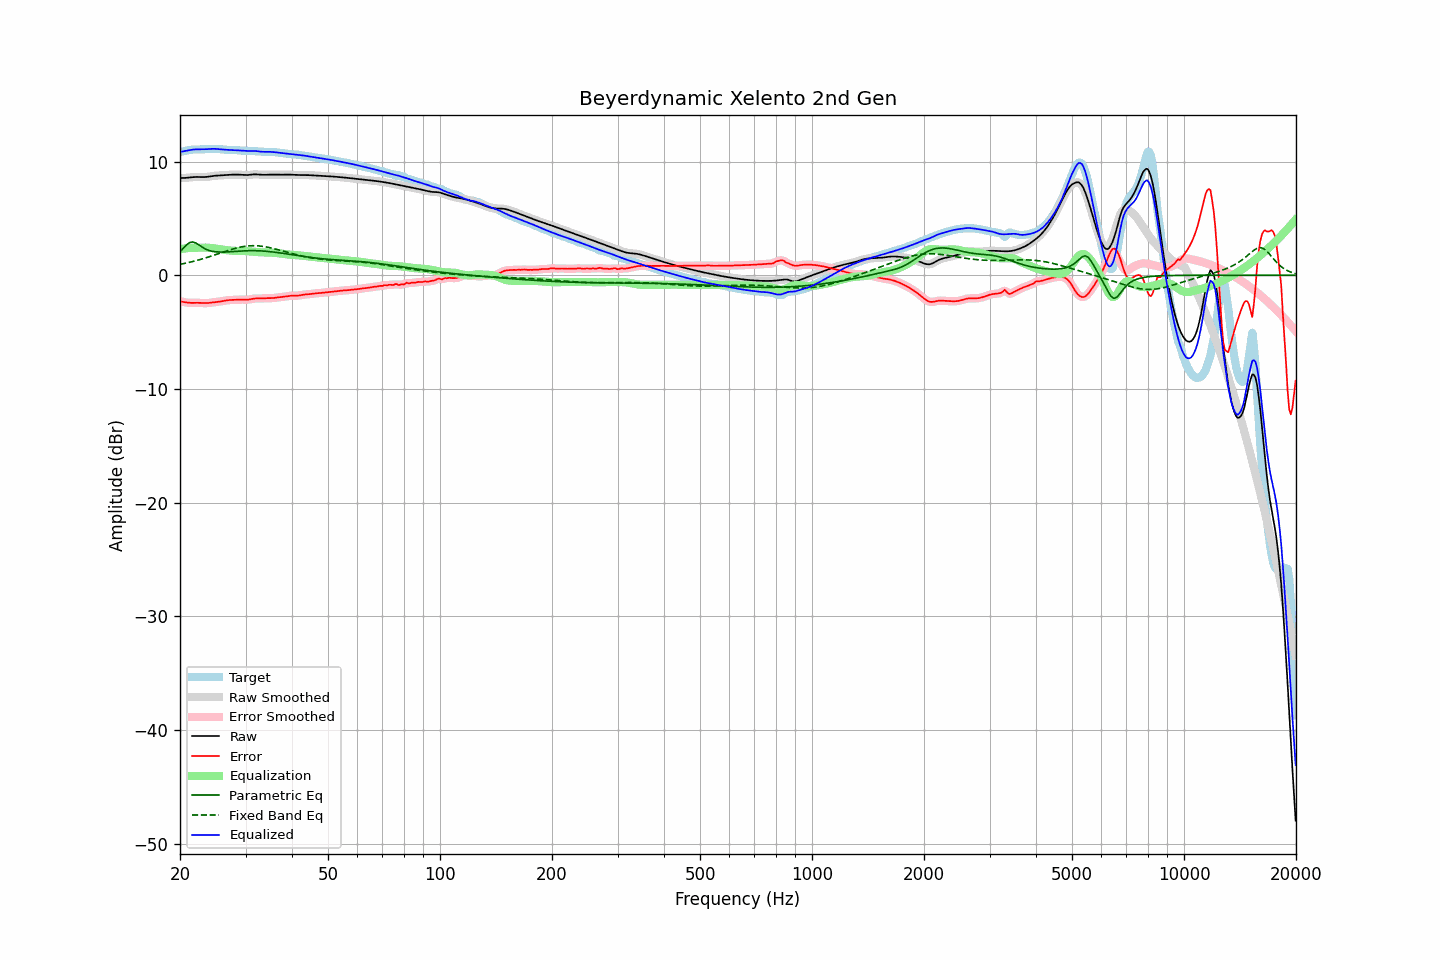

The file beside this chart, header and first rows:
frequency, raw, error, smoothed, error_smoothed, equalization, parametric_eq, fixed_band_eq, equalized_raw, equalized_smoothed, target
20.00, 8.56, -2.29, 8.56, -2.29, 2.30, 2.07, 0.96, 10.86, 10.86, 10.85
20.20, 8.56, -2.31, 8.56, -2.32, 2.32, 2.22, 0.99, 10.88, 10.88, 10.88
20.40, 8.56, -2.34, 8.56, -2.34, 2.34, 2.37, 1.02, 10.91, 10.91, 10.90
20.61, 8.57, -2.37, 8.57, -2.37, 2.36, 2.52, 1.05, 10.93, 10.93, 10.93
20.81, 8.58, -2.39, 8.58, -2.39, 2.38, 2.67, 1.08, 10.96, 10.96, 10.97
21.02, 8.59, -2.41, 8.59, -2.41, 2.39, 2.78, 1.11, 10.99, 10.99, 11.00
21.23, 8.61, -2.42, 8.61, -2.42, 2.41, 2.88, 1.15, 11.01, 11.01, 11.03
21.44, 8.62, -2.42, 8.62, -2.42, 2.42, 2.91, 1.18, 11.04, 11.04, 11.05
21.66, 8.64, -2.42, 8.64, -2.42, 2.42, 2.94, 1.22, 11.06, 11.06, 11.06
21.87, 8.65, -2.42, 8.65, -2.42, 2.42, 2.89, 1.25, 11.07, 11.07, 11.07
22.09, 8.65, -2.42, 8.65, -2.42, 2.43, 2.84, 1.29, 11.08, 11.08, 11.07
22.31, 8.65, -2.42, 8.65, -2.42, 2.43, 2.74, 1.33, 11.08, 11.08, 11.07
22.54, 8.65, -2.42, 8.65, -2.43, 2.43, 2.65, 1.37, 11.08, 11.08, 11.07
22.76, 8.64, -2.43, 8.64, -2.43, 2.44, 2.55, 1.41, 11.08, 11.08, 11.08
22.99, 8.64, -2.44, 8.64, -2.44, 2.44, 2.46, 1.45, 11.08, 11.08, 11.08
23.22, 8.64, -2.45, 8.64, -2.45, 2.44, 2.38, 1.49, 11.08, 11.08, 11.09
23.45, 8.65, -2.45, 8.65, -2.45, 2.44, 2.30, 1.54, 11.09, 11.09, 11.10
23.69, 8.67, -2.44, 8.67, -2.44, 2.43, 2.24, 1.58, 11.10, 11.10, 11.11
23.92, 8.69, -2.43, 8.69, -2.43, 2.42, 2.19, 1.63, 11.11, 11.11, 11.11
24.16, 8.71, -2.41, 8.71, -2.41, 2.41, 2.15, 1.67, 11.12, 11.12, 11.12
24.40, 8.73, -2.39, 8.73, -2.39, 2.40, 2.11, 1.72, 11.13, 11.13, 11.12
24.65, 8.75, -2.37, 8.75, -2.37, 2.38, 2.09, 1.77, 11.13, 11.13, 11.12
24.89, 8.76, -2.36, 8.76, -2.36, 2.36, 2.07, 1.81, 11.13, 11.13, 11.12
25.14, 8.77, -2.34, 8.77, -2.34, 2.34, 2.06, 1.86, 11.12, 11.12, 11.12
25.39, 8.78, -2.33, 8.78, -2.33, 2.32, 2.05, 1.91, 11.10, 11.10, 11.11
25.65, 8.79, -2.31, 8.79, -2.31, 2.30, 2.05, 1.96, 11.09, 11.09, 11.10
25.91, 8.80, -2.29, 8.80, -2.29, 2.28, 2.05, 2.00, 11.07, 11.07, 11.08
26.16, 8.81, -2.26, 8.81, -2.26, 2.26, 2.05, 2.05, 11.06, 11.06, 11.07
26.43, 8.82, -2.23, 8.82, -2.23, 2.23, 2.05, 2.10, 11.05, 11.05, 11.05
26.69, 8.83, -2.21, 8.83, -2.21, 2.21, 2.06, 2.15, 11.05, 11.05, 11.04
26.96, 8.84, -2.18, 8.84, -2.19, 2.20, 2.07, 2.19, 11.04, 11.04, 11.03
27.23, 8.85, -2.17, 8.85, -2.17, 2.18, 2.07, 2.24, 11.03, 11.03, 11.02
27.50, 8.86, -2.17, 8.86, -2.17, 2.17, 2.08, 2.28, 11.03, 11.03, 11.03
27.77, 8.86, -2.17, 8.86, -2.17, 2.16, 2.09, 2.32, 11.02, 11.02, 11.03
28.05, 8.86, -2.16, 8.86, -2.16, 2.15, 2.10, 2.36, 11.01, 11.01, 11.02
28.33, 8.86, -2.15, 8.86, -2.15, 2.15, 2.11, 2.40, 11.01, 11.01, 11.01
28.62, 8.86, -2.14, 8.86, -2.14, 2.14, 2.12, 2.43, 11.00, 11.00, 11.00
28.90, 8.85, -2.13, 8.85, -2.13, 2.14, 2.13, 2.46, 11.00, 10.99, 10.99
29.19, 8.84, -2.13, 8.84, -2.13, 2.14, 2.14, 2.49, 10.99, 10.98, 10.97
29.48, 8.83, -2.13, 8.83, -2.13, 2.14, 2.15, 2.52, 10.97, 10.97, 10.96
29.78, 8.82, -2.14, 8.82, -2.14, 2.14, 2.15, 2.54, 10.96, 10.96, 10.96
30.08, 8.82, -2.14, 8.82, -2.14, 2.13, 2.16, 2.56, 10.95, 10.95, 10.96
30.38, 8.82, -2.14, 8.82, -2.14, 2.12, 2.16, 2.58, 10.94, 10.94, 10.96
30.68, 8.83, -2.12, 8.83, -2.12, 2.11, 2.17, 2.59, 10.94, 10.94, 10.96
30.99, 8.85, -2.10, 8.85, -2.10, 2.09, 2.17, 2.60, 10.95, 10.94, 10.95
31.30, 8.87, -2.07, 8.87, -2.07, 2.08, 2.17, 2.61, 10.95, 10.95, 10.94
31.61, 8.88, -2.05, 8.88, -2.05, 2.07, 2.17, 2.61, 10.95, 10.95, 10.93
31.93, 8.88, -2.04, 8.88, -2.04, 2.05, 2.17, 2.60, 10.94, 10.94, 10.92
32.24, 8.88, -2.03, 8.88, -2.04, 2.04, 2.16, 2.60, 10.92, 10.92, 10.91
32.57, 8.87, -2.04, 8.87, -2.04, 2.03, 2.16, 2.59, 10.90, 10.90, 10.90
32.89, 8.85, -2.04, 8.85, -2.04, 2.03, 2.15, 2.57, 10.88, 10.88, 10.89
33.22, 8.84, -2.03, 8.85, -2.03, 2.02, 2.14, 2.56, 10.87, 10.87, 10.88
33.55, 8.84, -2.03, 8.84, -2.02, 2.02, 2.13, 2.54, 10.86, 10.86, 10.87
33.89, 8.84, -2.01, 8.84, -2.02, 2.02, 2.12, 2.51, 10.87, 10.87, 10.86
34.23, 8.85, -2.01, 8.85, -2.01, 2.02, 2.11, 2.49, 10.87, 10.87, 10.86
34.57, 8.86, -2.01, 8.86, -2.01, 2.01, 2.10, 2.46, 10.87, 10.87, 10.86
34.92, 8.86, -2.01, 8.86, -2.01, 2.01, 2.08, 2.43, 10.87, 10.87, 10.87
35.27, 8.86, -2.01, 8.86, -2.01, 2.00, 2.07, 2.39, 10.86, 10.86, 10.87
35.62, 8.86, -2.00, 8.86, -2.00, 1.99, 2.05, 2.36, 10.84, 10.84, 10.86
35.97, 8.85, -1.98, 8.85, -1.98, 1.98, 2.03, 2.32, 10.83, 10.83, 10.84
... 635 more rows
